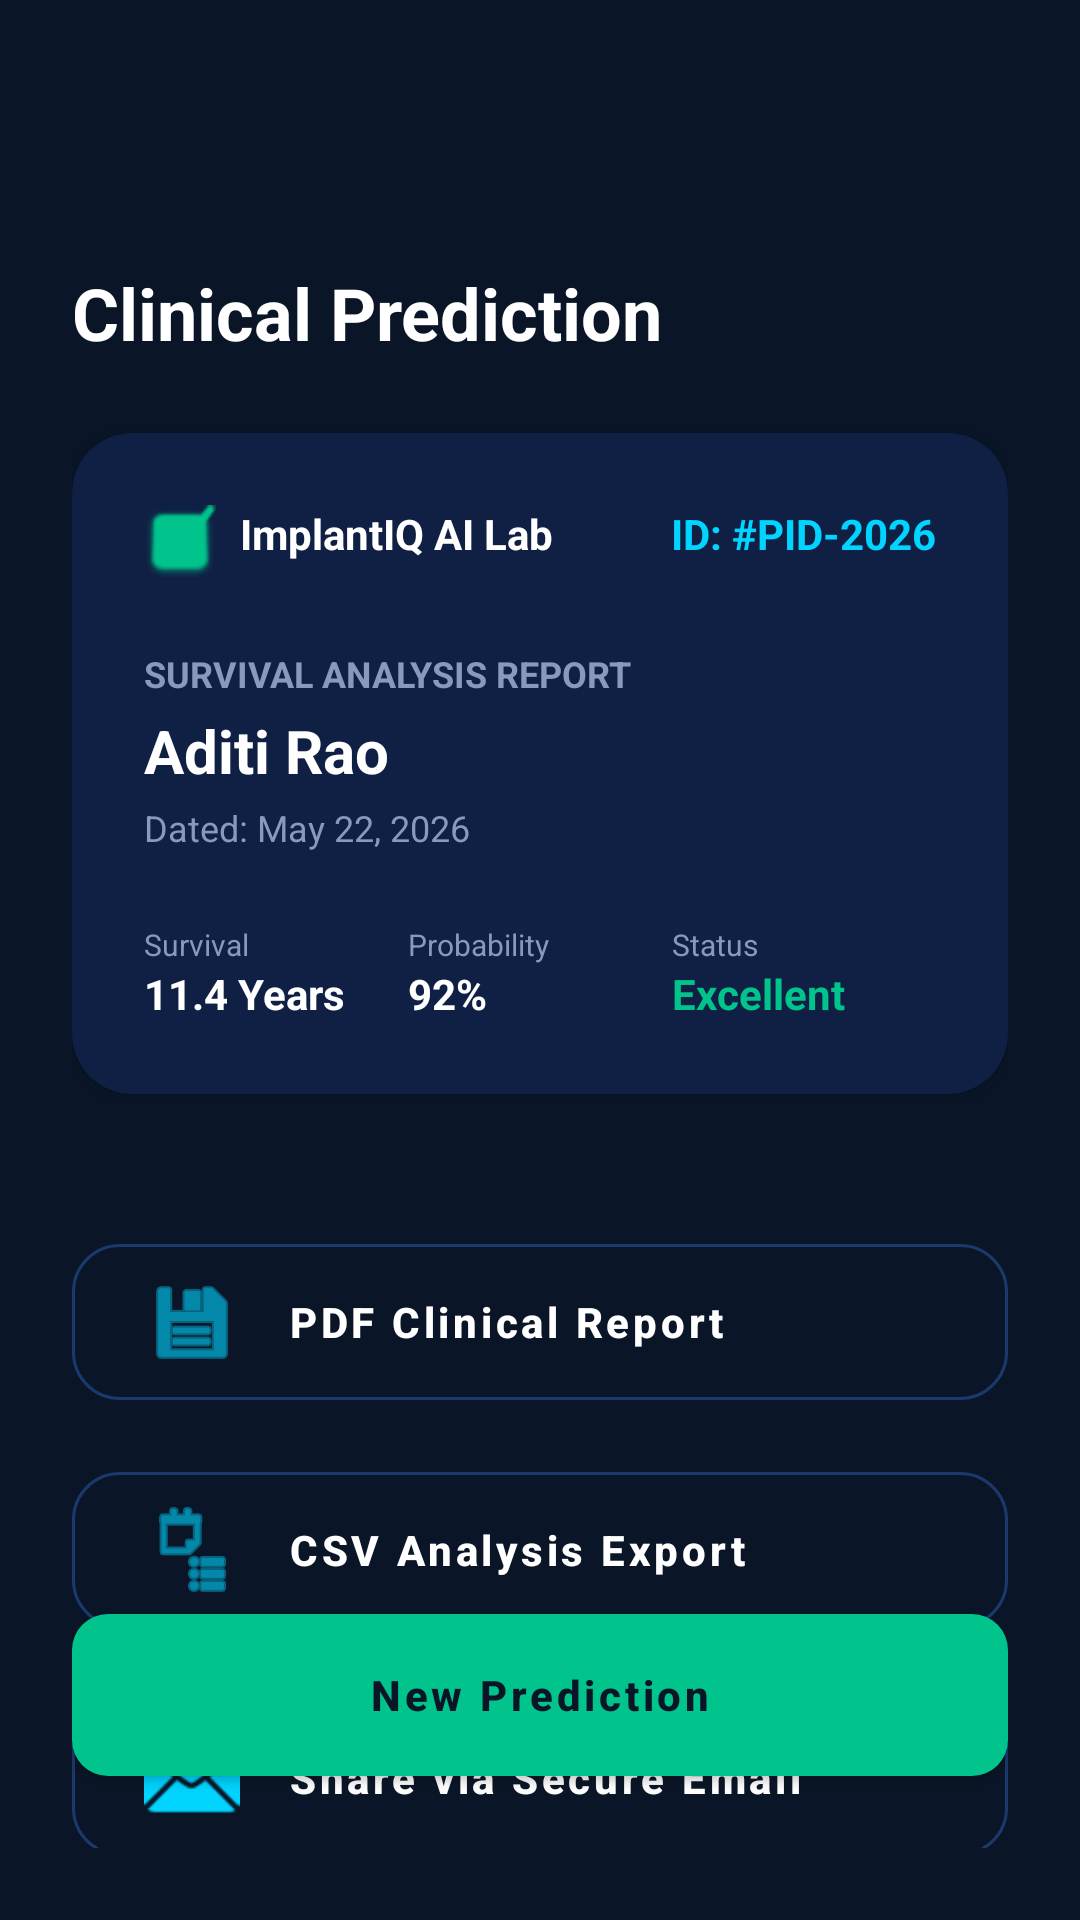

This screen was rendered from an Android layout file. Write that file and the resources it references.
<!-- AndroidManifest.xml: application theme Theme.ImplantIQ -->
<!-- res/layout/activity_result.xml -->
<?xml version="1.0" encoding="utf-8"?>
<androidx.constraintlayout.widget.ConstraintLayout xmlns:android="http://schemas.android.com/apk/res/android"
    xmlns:app="http://schemas.android.com/apk/res-auto"
    android:layout_width="match_parent"
    android:layout_height="match_parent"
    android:background="@color/background"
    android:padding="24dp">

    <ImageButton
        android:id="@+id/btn_back"
        android:layout_width="48dp"
        android:layout_height="48dp"
        android:background="?attr/selectableItemBackgroundBorderless"
        android:src="@drawable/ic_back"
        app:layout_constraintStart_toStartOf="parent"
        app:layout_constraintTop_toTopOf="parent"
        app:tint="@color/white" />

    <TextView
        android:id="@+id/tv_title"
        android:layout_width="wrap_content"
        android:layout_height="wrap_content"
        android:layout_marginTop="16dp"
        android:text="Clinical Prediction"
        android:textColor="@color/white"
        android:textSize="24sp"
        android:textStyle="bold"
        app:layout_constraintStart_toStartOf="parent"
        app:layout_constraintTop_toBottomOf="@id/btn_back" />

    <com.google.android.material.card.MaterialCardView
        android:id="@+id/card_report"
        android:layout_width="match_parent"
        android:layout_height="wrap_content"
        android:layout_marginTop="24dp"
        app:cardBackgroundColor="@color/surface"
        app:cardCornerRadius="20dp"
        app:layout_constraintTop_toBottomOf="@id/tv_title">

        <LinearLayout
            android:layout_width="match_parent"
            android:layout_height="wrap_content"
            android:orientation="vertical"
            android:padding="24dp">

            <RelativeLayout
                android:layout_width="match_parent"
                android:layout_height="wrap_content">
                <ImageView
                    android:id="@+id/iv_badge"
                    android:layout_width="24dp"
                    android:layout_height="24dp"
                    android:src="@android:drawable/checkbox_on_background"
                    app:tint="@color/success" />
                <TextView
                    android:layout_width="wrap_content"
                    android:layout_height="wrap_content"
                    android:layout_marginStart="8dp"
                    android:layout_toEndOf="@id/iv_badge"
                    android:text="ImplantIQ AI Lab"
                    android:textColor="@color/white"
                    android:textStyle="bold" />
                <TextView
                    android:id="@+id/tv_patient_id_label"
                    android:layout_width="wrap_content"
                    android:layout_height="wrap_content"
                    android:layout_alignParentEnd="true"
                    android:text="ID: #PID-2026"
                    android:textColor="@color/accent_cyan"
                    android:textStyle="bold" />
            </RelativeLayout>

            <TextView
                android:layout_width="wrap_content"
                android:layout_height="wrap_content"
                android:layout_marginTop="24dp"
                android:text="Survival Analysis Report"
                android:textColor="@color/secondary_text"
                android:textSize="12sp"
                android:textAllCaps="true"
                android:textStyle="bold" />

            <TextView
                android:id="@+id/tv_patient_name_result"
                android:layout_width="wrap_content"
                android:layout_height="wrap_content"
                android:layout_marginTop="4dp"
                android:text="Aditi Rao"
                android:textColor="@color/white"
                android:textSize="20sp"
                android:textStyle="bold" />

            <TextView
                android:id="@+id/tv_date_result"
                android:layout_width="wrap_content"
                android:layout_height="wrap_content"
                android:layout_marginTop="4dp"
                android:text="Dated: May 22, 2026"
                android:textColor="@color/secondary_text"
                android:textSize="12sp" />

            <LinearLayout
                android:layout_width="match_parent"
                android:layout_height="wrap_content"
                android:layout_marginTop="24dp"
                android:orientation="horizontal">

                <LinearLayout
                    android:layout_width="0dp"
                    android:layout_height="wrap_content"
                    android:layout_weight="1"
                    android:orientation="vertical">
                    <TextView android:layout_width="wrap_content" android:layout_height="wrap_content" android:text="Survival" android:textColor="@color/secondary_text" android:textSize="10sp" />
                    <TextView android:id="@+id/tv_survival_val" android:layout_width="wrap_content" android:layout_height="wrap_content" android:text="11.4 Years" android:textColor="@color/white" android:textStyle="bold" />
                </LinearLayout>

                <LinearLayout
                    android:layout_width="0dp"
                    android:layout_height="wrap_content"
                    android:layout_weight="1"
                    android:orientation="vertical">
                    <TextView android:layout_width="wrap_content" android:layout_height="wrap_content" android:text="Probability" android:textColor="@color/secondary_text" android:textSize="10sp" />
                    <TextView android:id="@+id/tv_success_rate_val" android:layout_width="wrap_content" android:layout_height="wrap_content" android:text="92%" android:textColor="@color/white" android:textStyle="bold" />
                </LinearLayout>

                <LinearLayout
                    android:layout_width="0dp"
                    android:layout_height="wrap_content"
                    android:layout_weight="1"
                    android:orientation="vertical">
                    <TextView android:layout_width="wrap_content" android:layout_height="wrap_content" android:text="Status" android:textColor="@color/secondary_text" android:textSize="10sp" />
                    <TextView android:id="@+id/tv_grade_val" android:layout_width="wrap_content" android:layout_height="wrap_content" android:text="Excellent" android:textColor="@color/success" android:textStyle="bold" />
                </LinearLayout>

            </LinearLayout>

        </LinearLayout>
    </com.google.android.material.card.MaterialCardView>

    <LinearLayout
        android:layout_width="match_parent"
        android:layout_height="wrap_content"
        android:layout_marginTop="32dp"
        android:orientation="vertical"
        app:layout_constraintTop_toBottomOf="@id/card_report">

        <com.google.android.material.button.MaterialButton
            android:id="@+id/btn_pdf"
            style="@style/Widget.MaterialComponents.Button.OutlinedButton"
            android:layout_width="match_parent"
            android:layout_height="64dp"
            android:layout_marginTop="12dp"
            android:gravity="start|center_vertical"
            android:paddingHorizontal="24dp"
            android:text="PDF Clinical Report"
            android:textColor="@color/white"
            app:cornerRadius="16dp"
            app:icon="@android:drawable/ic_menu_save"
            app:iconGravity="textStart"
            app:iconPadding="16dp"
            app:strokeColor="@color/border" />

        <com.google.android.material.button.MaterialButton
            android:id="@+id/btn_csv"
            style="@style/Widget.MaterialComponents.Button.OutlinedButton"
            android:layout_width="match_parent"
            android:layout_height="64dp"
            android:layout_marginTop="12dp"
            android:gravity="start|center_vertical"
            android:paddingHorizontal="24dp"
            android:text="CSV Analysis Export"
            android:textColor="@color/white"
            app:cornerRadius="16dp"
            app:icon="@android:drawable/ic_menu_agenda"
            app:iconGravity="textStart"
            app:iconPadding="16dp"
            app:strokeColor="@color/border" />

        <com.google.android.material.button.MaterialButton
            android:id="@+id/btn_share"
            style="@style/Widget.MaterialComponents.Button.OutlinedButton"
            android:layout_width="match_parent"
            android:layout_height="64dp"
            android:layout_marginTop="12dp"
            android:gravity="start|center_vertical"
            android:paddingHorizontal="24dp"
            android:text="Share via Secure Email"
            android:textColor="@color/white"
            app:cornerRadius="16dp"
            app:icon="@android:drawable/ic_dialog_email"
            app:iconGravity="textStart"
            app:iconPadding="16dp"
            app:strokeColor="@color/border" />

    </LinearLayout>

    <com.google.android.material.button.MaterialButton
        android:id="@+id/btnNewPrediction"
        android:layout_width="match_parent"
        android:layout_height="54dp"
        android:layout_marginBottom="24dp"
        android:text="New Prediction"
        android:textColor="@color/background"
        android:textStyle="bold"
        app:backgroundTint="@color/success"
        app:cornerRadius="12dp"
        app:layout_constraintBottom_toBottomOf="parent" />

</androidx.constraintlayout.widget.ConstraintLayout>
<!-- resources referenced by this layout -->
<resources>
  <color name="accent_cyan">#00D4FF</color>
  <color name="background">#0A1628</color>
  <color name="border">#1A3A6E</color>
  <color name="secondary_text">#8899BB</color>
  <color name="success">#00C48C</color>
  <color name="surface">#0F2044</color>
  <color name="white">#FFFFFFFF</color>
  <style name="Theme.ImplantIQ" parent="Theme.MaterialComponents.DayNight.NoActionBar">
          
          <item name="colorPrimary">@color/accent_cyan</item>
          <item name="colorPrimaryVariant">@color/accent_cyan</item>
          <item name="colorOnPrimary">@color/background</item>
          
          <item name="colorSecondary">@color/accent_cyan</item>
          <item name="colorSecondaryVariant">@color/accent_cyan</item>
          <item name="colorOnSecondary">@color/background</item>
          
          <item name="android:statusBarColor">@color/background</item>
          
          <item name="android:windowBackground">@color/background</item>
  
          <item name="android:textColorPrimary">@color/white</item>
          <item name="android:textColorSecondary">@color/secondary_text</item>
          <item name="android:textColorHint">@color/hint_text</item>
  
          <item name="materialButtonStyle">@style/Widget.ImplantIQ.Button</item>
          <item name="textInputStyle">@style/Widget.ImplantIQ.TextInputLayout</item>
          <item name="bottomNavigationStyle">@style/Widget.ImplantIQ.BottomNavigationView</item>
      </style>
  <color name="hint_text">#445577</color>
  <style name="Widget.ImplantIQ.Button" parent="Widget.MaterialComponents.Button">
          <item name="android:insetTop">0dp</item>
          <item name="android:insetBottom">0dp</item>
          <item name="cornerRadius">8dp</item>
          <item name="android:textColor">@color/background</item>
          <item name="backgroundTint">@color/accent_cyan</item>
          <item name="android:textAllCaps">false</item>
          <item name="android:textStyle">bold</item>
      </style>
  <style name="Widget.ImplantIQ.TextInputLayout" parent="Widget.MaterialComponents.TextInputLayout.OutlinedBox">
          <item name="boxStrokeColor">@color/accent_cyan</item>
          <item name="hintTextColor">@color/accent_cyan</item>
          <item name="android:textColorHint">@color/secondary_text</item>
          <item name="boxStrokeWidth">1dp</item>
          <item name="boxCornerRadiusTopStart">8dp</item>
          <item name="boxCornerRadiusTopEnd">8dp</item>
          <item name="boxCornerRadiusBottomStart">8dp</item>
          <item name="boxCornerRadiusBottomEnd">8dp</item>
          <item name="android:textColor">@color/white</item>
      </style>
  <style name="Widget.ImplantIQ.BottomNavigationView" parent="Widget.MaterialComponents.BottomNavigationView">
          <item name="backgroundTint">@color/surface</item>
          <item name="itemIconTint">@color/bottom_nav_color_selector</item>
          <item name="itemTextColor">@color/bottom_nav_color_selector</item>
      </style>
</resources>
